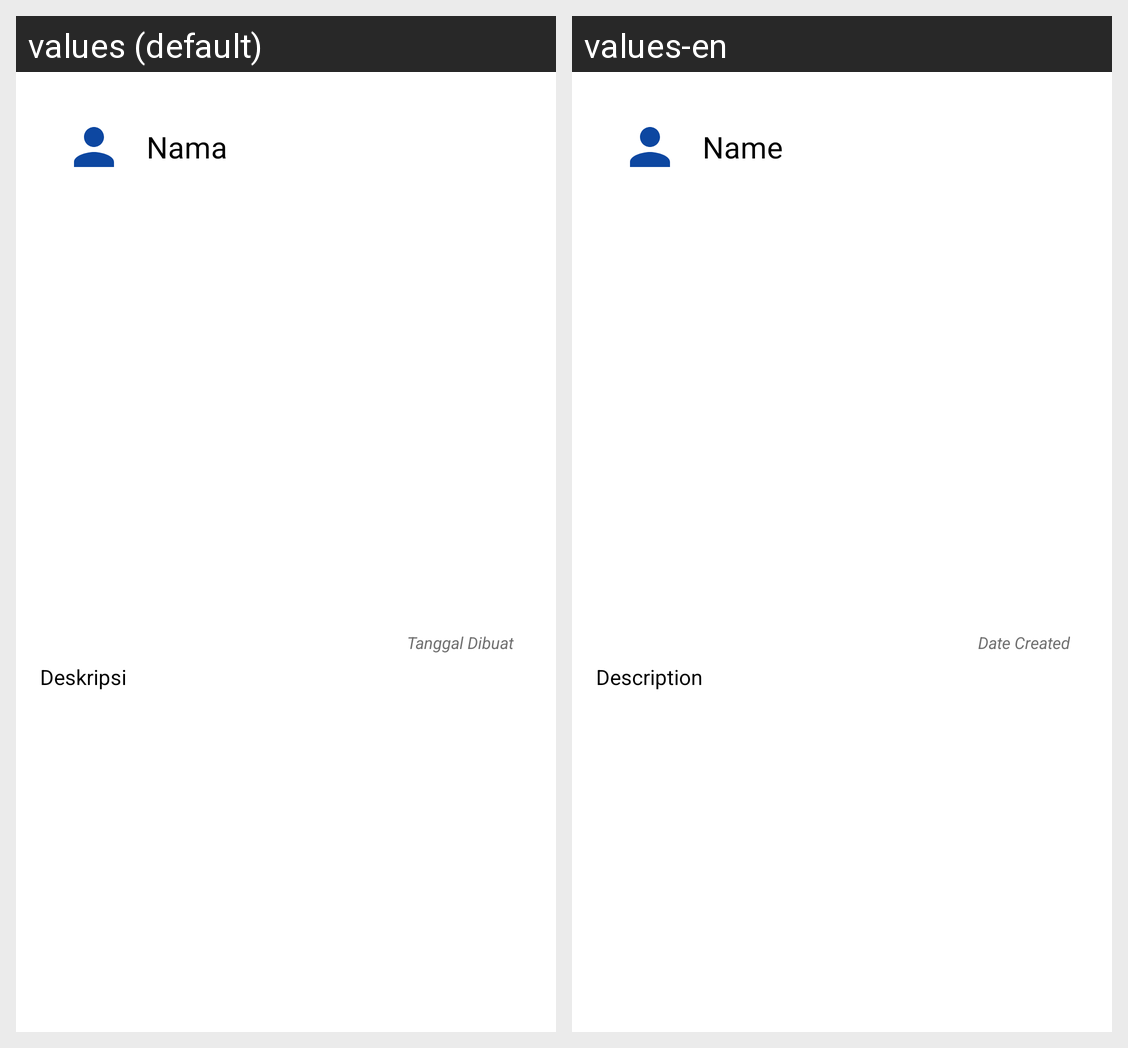

Strings drawn on this Android screen and how each of the app's shown locales translates them:
Android screen res/layout/activity_detail_story.xml rendered under 2 locales, left to right: values (default), values-en. Device: Nexus 5 (rendered at 1080×1920; each locale shown at half size, 540×960, under a caption strip naming it); theme Theme.SubmissionStoryApp.
Strings drawn on this screen, with the default value and each locale's value (text and hints the layout hard-codes, and strings that could not be matched under every locale, appear in the picture but are not listed):

name
  values: Nama
  values-en: Name

created_date
  values: Tanggal Dibuat
  values-en: Date Created

description
  values: Deskripsi
  values-en: Description
